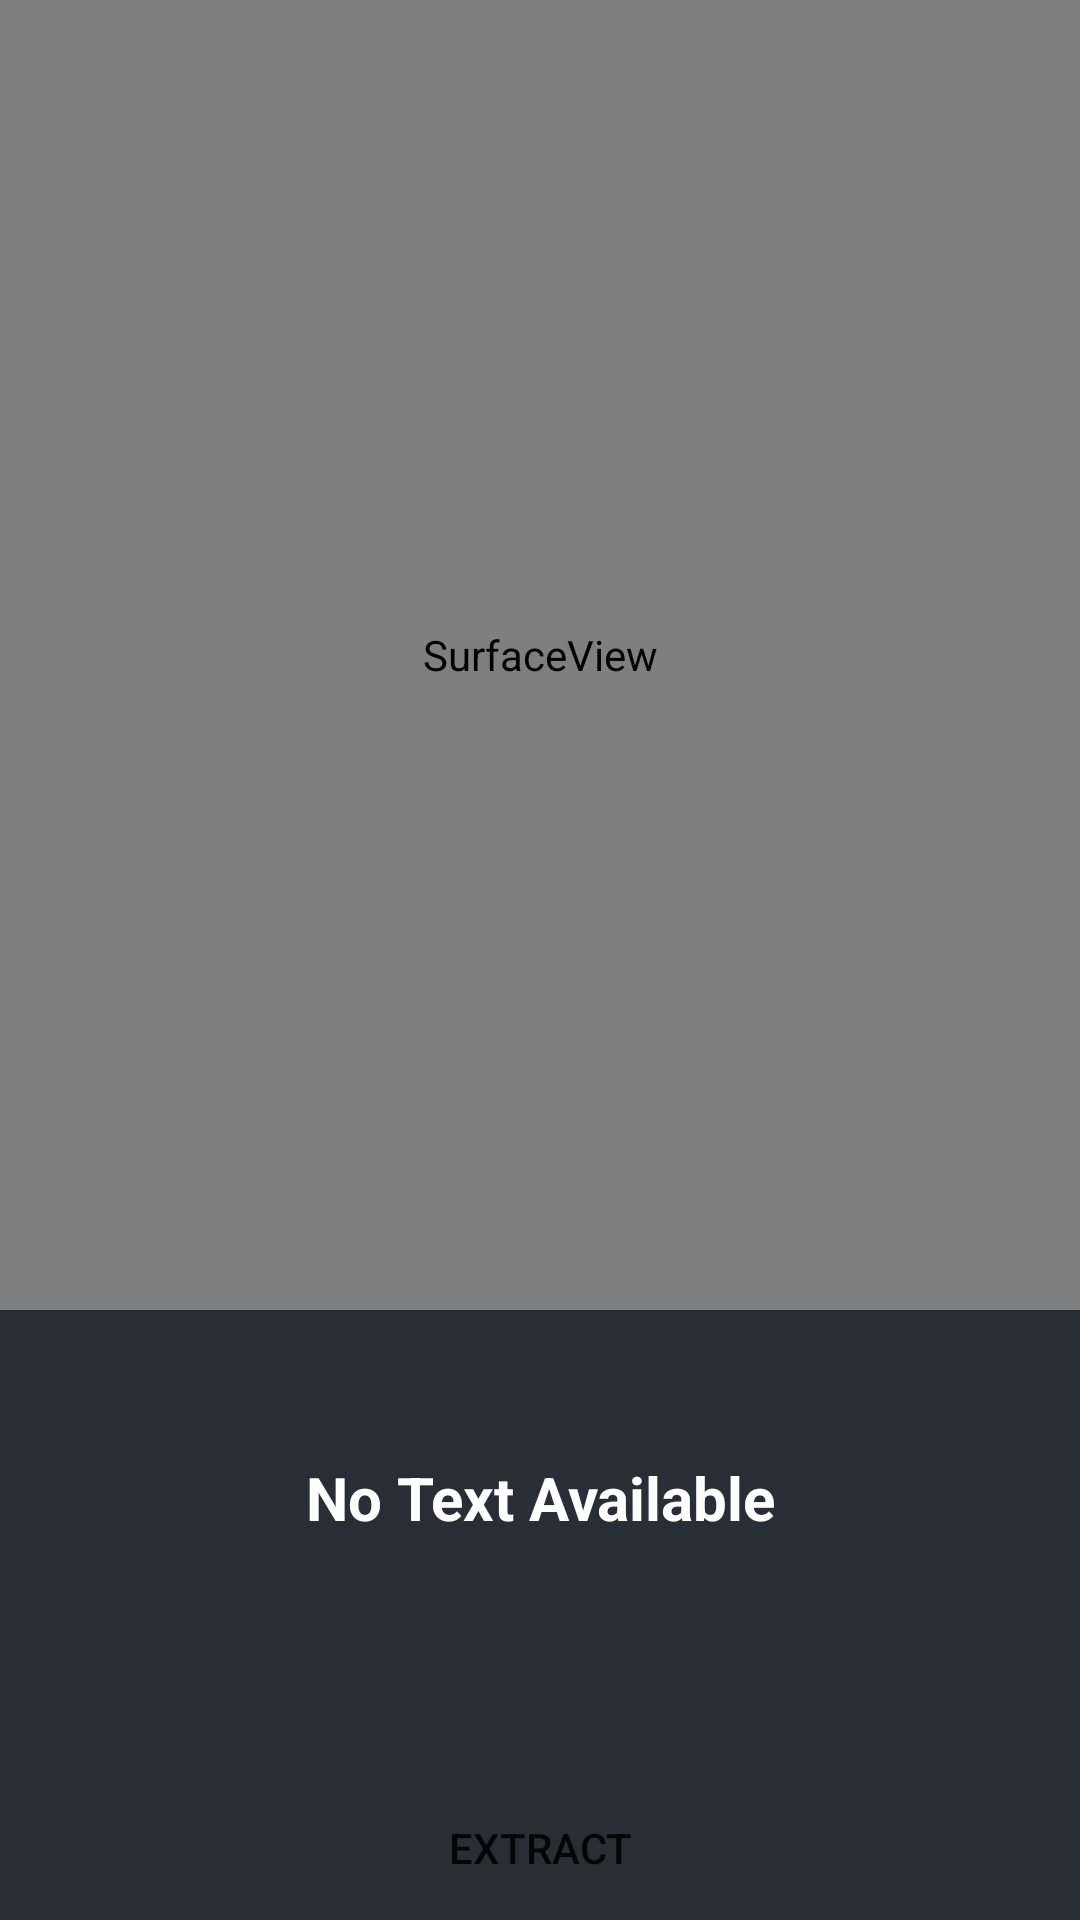

Layout XML and referenced resources for this Android screen:
<!-- AndroidManifest.xml: application theme AppTheme -->
<!-- res/layout/activity_extractdata.xml -->
<?xml version="1.0" encoding="utf-8"?>
<LinearLayout xmlns:android="http://schemas.android.com/apk/res/android"
    xmlns:app="http://schemas.android.com/apk/res-auto"
    xmlns:tools="http://schemas.android.com/tools"
    android:layout_width="match_parent"
    android:layout_height="match_parent"
    android:orientation="vertical"
    android:background="@color/black_shade_1"
    android:weightSum="5"
    tools:context=".ExtractText">

    <SurfaceView
        android:id="@+id/surfaceView"
        android:layout_width="match_parent"
        android:layout_height="0dp"
        android:layout_weight="4" />

    <TextView
        android:id="@+id/text_view"
        android:layout_width="match_parent"
        android:layout_height="0dp"
        android:layout_margin="8dp"
        android:layout_weight="1"
        android:gravity="center"
        android:textStyle="bold"
        android:text="@string/txt_message"
        android:textColor="@android:color/white"
        android:background="@color/black_shade_1"
        android:textSize="20sp" />
    <Button
        android:id="@+id/idBtnCapture"
        android:layout_width="match_parent"
        android:layout_height="wrap_content"
        android:background="@drawable/button_back"
        app:backgroundTint="@color/yellow"
        android:text="Extract"
        android:layout_marginStart="20dp"
        android:layout_marginEnd="20dp"
        android:layout_marginTop="30dp"/>

</LinearLayout>
<!-- resources referenced by this layout -->
<resources>
  <color name="black_shade_1">#292D36</color>
  <color name="yellow">#ffa500</color>
  <string name="txt_message">No Text Available</string>
  <style name="AppTheme" parent="Theme.AppCompat.Light.NoActionBar">
          
          <item name="colorPrimary">@color/colorPrimary</item>
          <item name="colorPrimaryDark">@color/black_shade_1</item>
          <item name="colorAccent">@color/colorAccent</item>
      </style>
  <color name="colorPrimary">#3F51B5</color>
  <color name="colorAccent">#FF4081</color>
</resources>
